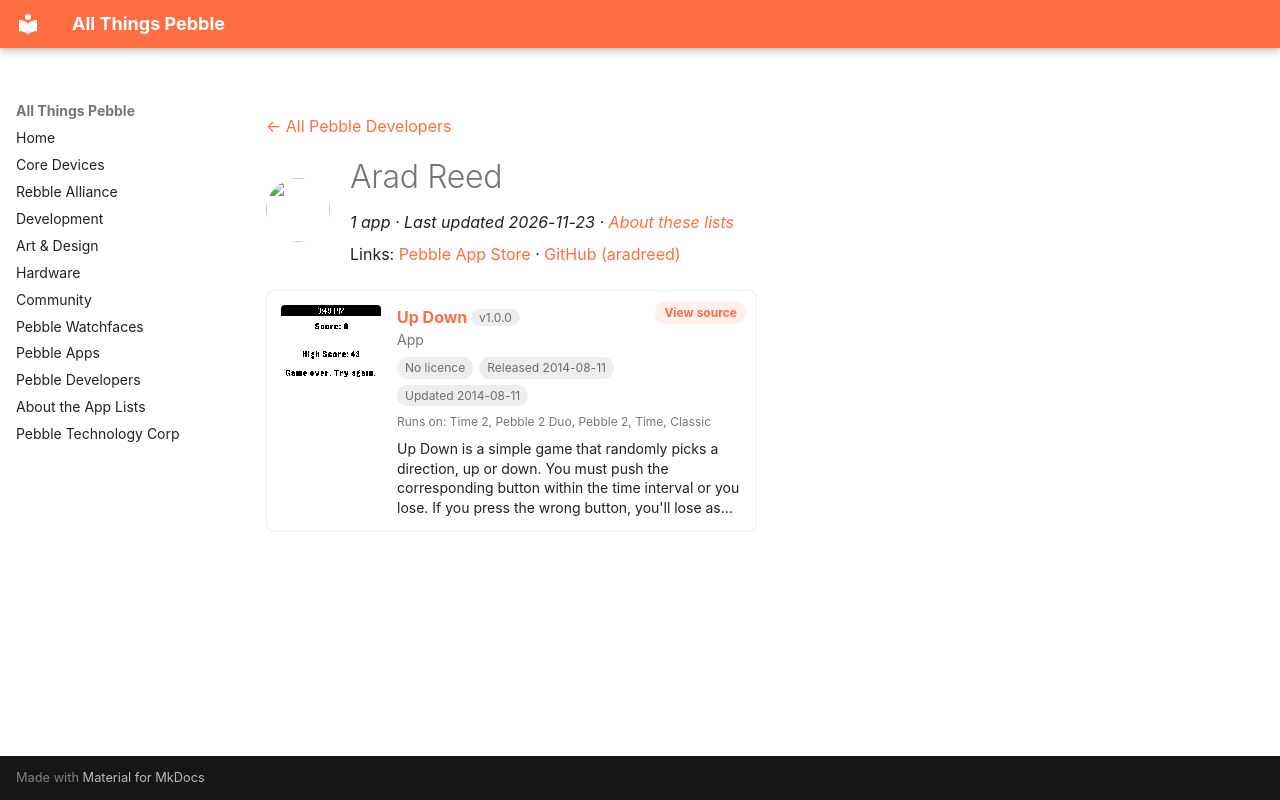

repository: saltedlolly/all-things-pebble · page: developers/arad-reed.html · generator: mkdocs

---
title: "Arad Reed"
hide:
  - toc
---

<!-- Generated by scripts/update_app_directory.py: do not edit by hand -->
[← All Pebble Developers](../developers.md)

<div class="dev-header" markdown>
<img class="dev-avatar" src="https://github.com/aradreed.png?size=128" alt="" width="64" height="64" loading="lazy" onerror="this.remove()">
<div class="dev-intro" markdown>

# Arad Reed

*1 app · Last updated 2026-11-23 · [About these lists](../about-app-lists.md)*

Links: [Pebble App Store](https://apps.repebble.com/apps/dev/arad-reed_53e7f992a4563aecf1000156) · [GitHub (aradreed)](https://github.com/aradreed)

</div>
</div>

<div class="app-grid dev-apps" data-search-exclude>
<div class="app-card" data-type="watchapp" data-title="up down" data-released="2014-08-11" data-updated="2014-08-11">
<a class="app-shot" href="https://apps.repebble.com/53e809036ce38e36a900017f" data-search-exclude><img src="../images/apps/53e809036ce38e36a900017f.png" alt="Up Down" loading="lazy"></a>
<div class="app-info">
<h2 class="app-name" id="app-53e809036ce38e36a900017f"><a href="https://apps.repebble.com/53e809036ce38e36a900017f">Up Down</a> <span class="app-version" title="Latest version" data-search-exclude>v1.0.0</span></h2>
<a class="app-source" href="https://github.com/aradreed/up-down" title="Source code" data-search-exclude>View source</a>
<div class="app-dev">App</div>
<div class="app-tags" data-search-exclude><span class="app-licence app-licence--none" title="Licence">No licence</span> <span title="First published in the app store">Released 2014-08-11</span> <span title="Latest release in the app store">Updated 2014-08-11</span></div>
<div class="app-watches" title="Supported watches" data-search-exclude>Runs on: Time 2, Pebble 2 Duo, Pebble 2, Time, Classic</div>
<p class="app-desc">Up Down is a simple game that randomly picks a direction, up or down. You must push the corresponding button within the time interval or you lose. If you press the wrong button, you&#x27;ll lose as…</p>
</div>
</div>
</div>
